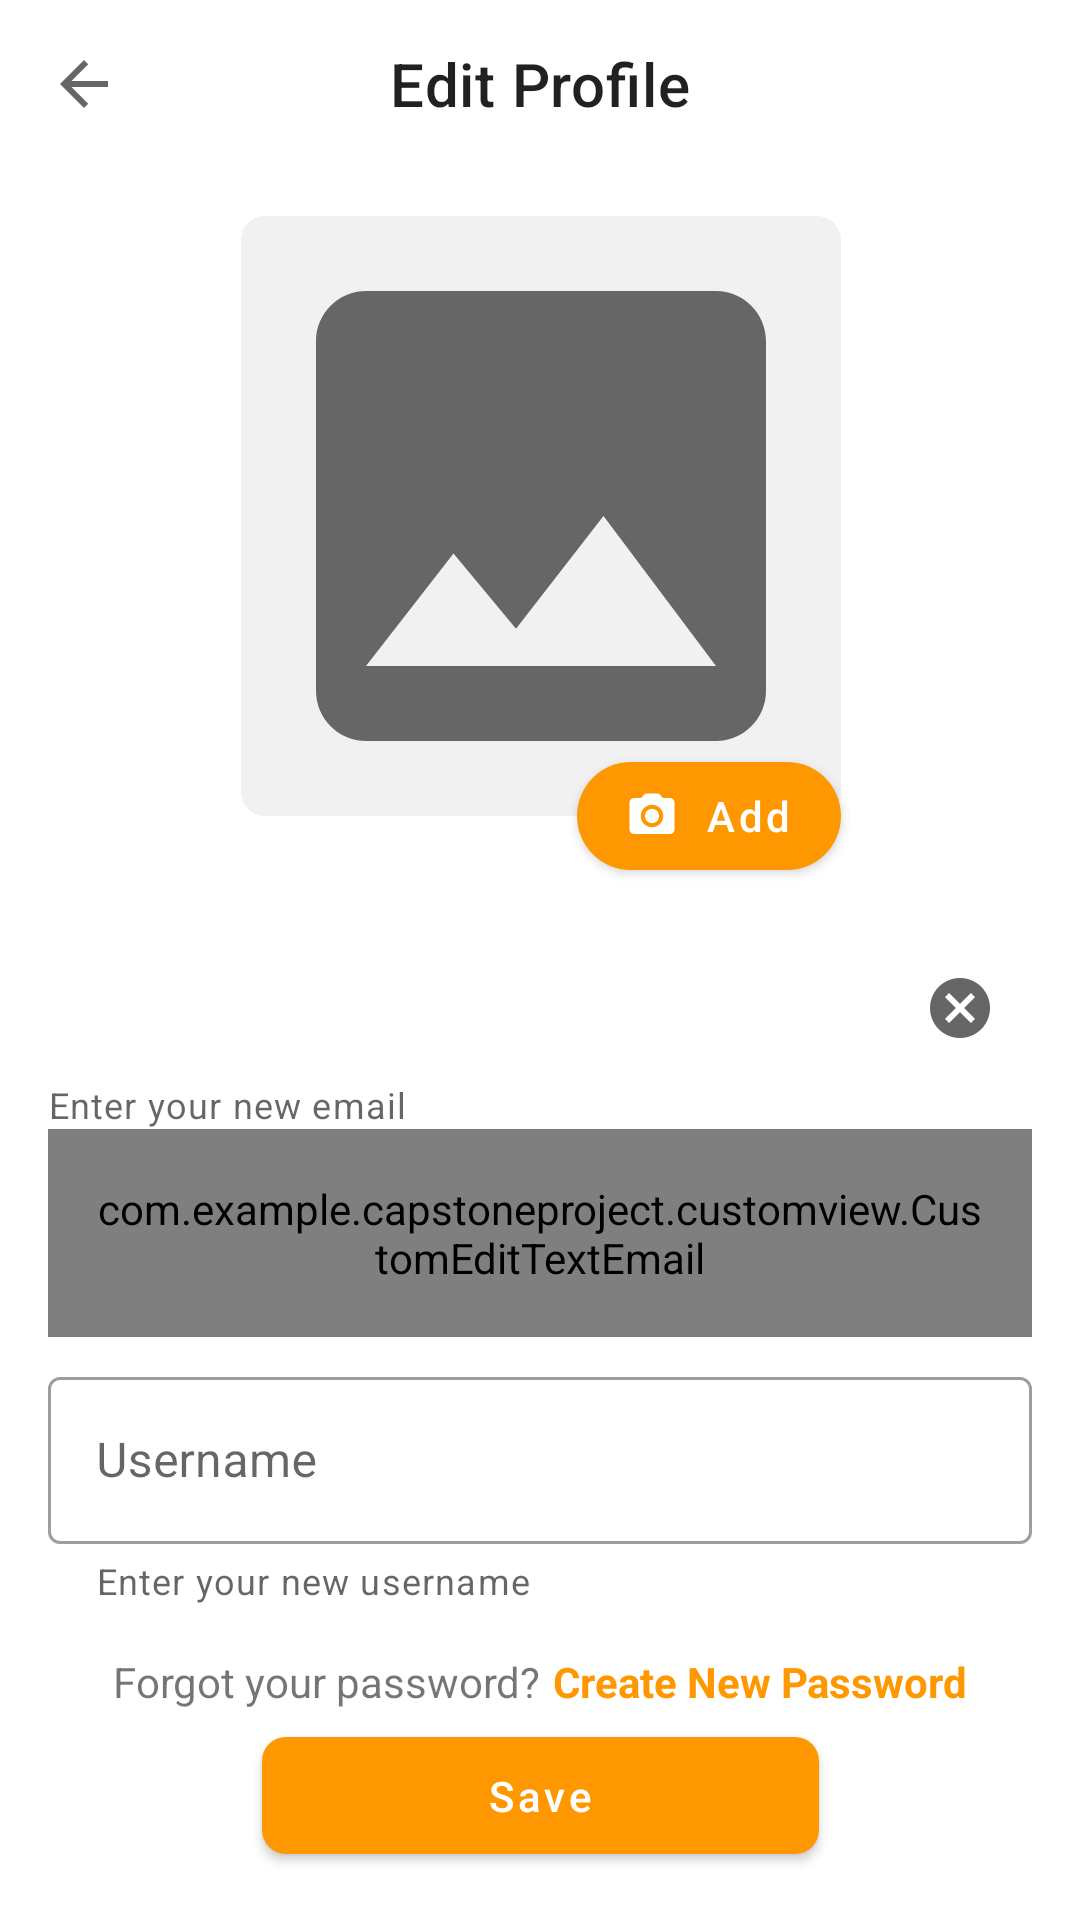

Android layout source for this screen:
<!-- AndroidManifest.xml: application theme Theme.CapstoneProject -->
<!-- res/layout/activity_edit_profile.xml -->
<?xml version="1.0" encoding="utf-8"?>
<androidx.constraintlayout.widget.ConstraintLayout xmlns:android="http://schemas.android.com/apk/res/android"
    xmlns:app="http://schemas.android.com/apk/res-auto"
    xmlns:tools="http://schemas.android.com/tools"
    android:id="@+id/main"
    android:layout_width="match_parent"
    android:layout_height="match_parent"
    tools:context=".ui.account.editprofile.EditProfileActivity">

    <com.google.android.material.progressindicator.LinearProgressIndicator
        android:id="@+id/progress_bar"
        android:layout_width="match_parent"
        android:layout_height="wrap_content"
        android:indeterminate="true"
        android:visibility="gone"
        app:layout_constraintEnd_toEndOf="parent"
        app:layout_constraintStart_toStartOf="parent"
        app:layout_constraintTop_toTopOf="parent"/>

    <com.google.android.material.appbar.MaterialToolbar
        android:id="@+id/toolbar"
        android:layout_width="match_parent"
        android:layout_height="wrap_content"
        app:layout_constraintTop_toTopOf="parent"
        app:navigationIcon="@drawable/ic_arrowback"
        app:title="@string/edit_profile"
        app:titleCentered="true" />

    <com.google.android.material.button.MaterialButton
        android:id="@+id/btn_add"
        android:layout_width="wrap_content"
        android:layout_height="wrap_content"
        android:layout_marginTop="8dp"
        android:text="@string/add"
        android:textAllCaps="false"
        app:cornerRadius="50dp"
        app:icon="@drawable/ic_camera"
        app:iconSize="18dp"
        app:layout_constraintBottom_toBottomOf="@+id/img_profile"
        app:layout_constraintEnd_toEndOf="@+id/img_profile"
        app:layout_constraintTop_toBottomOf="@+id/img_profile"
        app:layout_constraintVertical_bias="0.571" />

    <com.google.android.material.imageview.ShapeableImageView
        android:id="@+id/img_profile"
        android:layout_width="200dp"
        android:layout_height="200dp"
        android:layout_marginStart="16dp"
        android:layout_marginTop="16dp"
        android:layout_marginEnd="16dp"
        android:scaleType="centerCrop"
        android:background="#F1F1F1"
        android:src="@drawable/baseline_image_24"
        app:layout_constraintEnd_toEndOf="parent"
        app:layout_constraintHorizontal_bias="0.502"
        app:layout_constraintStart_toStartOf="parent"
        app:layout_constraintTop_toBottomOf="@+id/toolbar"
        app:shapeAppearanceOverlay="@style/RoundedImageView" />

    <com.google.android.material.textfield.TextInputLayout
        android:id="@+id/til_email"
        style="@style/Widget.MaterialComponents.TextInputLayout.OutlinedBox"
        android:layout_width="match_parent"
        android:layout_height="wrap_content"
        android:layout_marginStart="16dp"
        android:layout_marginTop="16dp"
        android:layout_marginEnd="16dp"
        app:endIconMode="clear_text"
        app:helperText="Enter your new email"
        app:helperTextEnabled="true"
        app:layout_constraintEnd_toEndOf="parent"
        app:layout_constraintStart_toStartOf="parent"
        app:layout_constraintTop_toBottomOf="@+id/btn_add">

        <com.example.capstoneproject.customview.CustomEditTextEmail
            android:id="@+id/et_email"
            style="@style/Widget.MaterialComponents.TextInputEditText.OutlinedBox"
            android:layout_width="match_parent"
            android:layout_height="wrap_content"
            android:hint="@string/email"
            android:inputType="textEmailAddress" />

    </com.google.android.material.textfield.TextInputLayout>




    <com.google.android.material.textfield.TextInputLayout
        android:id="@+id/til_name"
        style="@style/Widget.MaterialComponents.TextInputLayout.OutlinedBox"
        android:layout_width="match_parent"
        android:layout_height="wrap_content"
        android:layout_marginStart="16dp"
        android:layout_marginTop="8dp"
        android:layout_marginEnd="16dp"
        app:endIconMode="clear_text"
        app:helperText="Enter your new username"
        app:helperTextEnabled="true"
        app:layout_constraintEnd_toEndOf="parent"
        app:layout_constraintStart_toStartOf="parent"
        app:layout_constraintTop_toBottomOf="@+id/til_email">

        <com.google.android.material.textfield.TextInputEditText
            android:id="@+id/et_name"
            android:layout_width="match_parent"
            android:layout_height="wrap_content"
            android:hint="@string/username"
            android:inputType="text" />

    </com.google.android.material.textfield.TextInputLayout>

    <LinearLayout
        android:layout_width="wrap_content"
        android:layout_height="wrap_content"
        android:layout_marginTop="8dp"
        app:layout_constraintEnd_toEndOf="parent"
        app:layout_constraintStart_toStartOf="parent"
        app:layout_constraintTop_toBottomOf="@+id/til_name">

        <TextView
            android:id="@+id/textView3"
            android:layout_width="wrap_content"
            android:layout_height="wrap_content"
            android:layout_marginTop="8dp"
            android:text="@string/forgot_your_password"
            app:layout_constraintTop_toBottomOf="@+id/til_name" />

        <TextView
            android:id="@+id/create_new_password"
            android:layout_width="wrap_content"
            android:layout_height="wrap_content"
            android:layout_marginStart="4dp"
            android:layout_marginTop="8dp"
            android:text="@string/create_new_password"
            android:textColor="@color/primary"
            android:textStyle="bold"
            app:layout_constraintStart_toEndOf="@+id/textView3"
            app:layout_constraintTop_toBottomOf="@+id/til_name" />
    </LinearLayout>



    <com.google.android.material.button.MaterialButton
        android:id="@+id/btn_save"
        android:layout_width="wrap_content"
        android:layout_height="wrap_content"
        android:layout_marginBottom="16dp"
        android:paddingHorizontal="75dp"
        android:paddingVertical="10dp"
        android:text="@string/save"
        android:textAllCaps="false"
        app:cornerRadius="8dp"
        app:layout_constraintBottom_toBottomOf="parent"
        app:layout_constraintEnd_toEndOf="parent"
        app:layout_constraintStart_toStartOf="parent" />


</androidx.constraintlayout.widget.ConstraintLayout>
<!-- resources referenced by this layout -->
<resources>
  <color name="primary">#FF9800</color>
  <!-- drawable baseline_image_24 (drawable) -->
  <vector xmlns:android="http://schemas.android.com/apk/res/android" android:height="24dp" android:tint="#666666" android:viewportHeight="24" android:viewportWidth="24" android:width="24dp">
        
      <path android:fillColor="@android:color/white" android:pathData="M21,19V5c0,-1.1 -0.9,-2 -2,-2H5c-1.1,0 -2,0.9 -2,2v14c0,1.1 0.9,2 2,2h14c1.1,0 2,-0.9 2,-2zM8.5,13.5l2.5,3.01L14.5,12l4.5,6H5l3.5,-4.5z"/>
      
  </vector>
  <!-- drawable ic_arrowback (drawable) -->
  <vector xmlns:android="http://schemas.android.com/apk/res/android" android:autoMirrored="true" android:height="24dp" android:tint="#666666" android:viewportHeight="24" android:viewportWidth="24" android:width="24dp">
        
      <path android:fillColor="@android:color/white" android:pathData="M20,11H7.83l5.59,-5.59L12,4l-8,8 8,8 1.41,-1.41L7.83,13H20v-2z"/>
      
  </vector>
  <!-- drawable ic_camera (drawable) -->
  <vector xmlns:android="http://schemas.android.com/apk/res/android" android:height="24dp" android:tint="#ffffff" android:viewportHeight="24" android:viewportWidth="24" android:width="24dp">
        
      <path android:fillColor="@android:color/white" android:pathData="M12,12m-3.2,0a3.2,3.2 0,1 1,6.4 0a3.2,3.2 0,1 1,-6.4 0"/>
        
      <path android:fillColor="@android:color/white" android:pathData="M9,2L7.17,4L4,4c-1.1,0 -2,0.9 -2,2v12c0,1.1 0.9,2 2,2h16c1.1,0 2,-0.9 2,-2L22,6c0,-1.1 -0.9,-2 -2,-2h-3.17L15,2L9,2zM12,17c-2.76,0 -5,-2.24 -5,-5s2.24,-5 5,-5 5,2.24 5,5 -2.24,5 -5,5z"/>
      
  </vector>
  <string name="add">Add</string>
  <string name="create_new_password">Create New Password</string>
  <string name="edit_profile">Edit Profile</string>
  <string name="email">Email</string>
  <string name="forgot_your_password">Forgot your password?</string>
  <string name="save">Save</string>
  <string name="username">Username</string>
  <style name="RoundedImageView">
          <item name="cornerFamily">rounded</item>
          <item name="cornerSize">8dp</item>
      </style>
  <style name="Theme.CapstoneProject" parent="Base.Theme.CapstoneProject" />
  <style name="Base.Theme.CapstoneProject" parent="Theme.MaterialComponents.DayNight.NoActionBar">
          <item name="android:statusBarColor">@color/primary</item>
  
          <item name="colorPrimary">@color/primary</item>
          <item name="colorPrimaryVariant">@color/primary_dark</item>
          <item name="colorOnPrimary">@color/white</item>
  
          <item name="colorSecondary">@color/accent</item>
          <item name="colorSecondaryVariant">@color/accent</item>
          <item name="colorOnSecondary">@color/white</item>
      </style>
  <color name="primary_dark">#F57C00</color>
  <color name="white">#FFFFFFFF</color>
  <color name="accent">#FFC107</color>
</resources>
